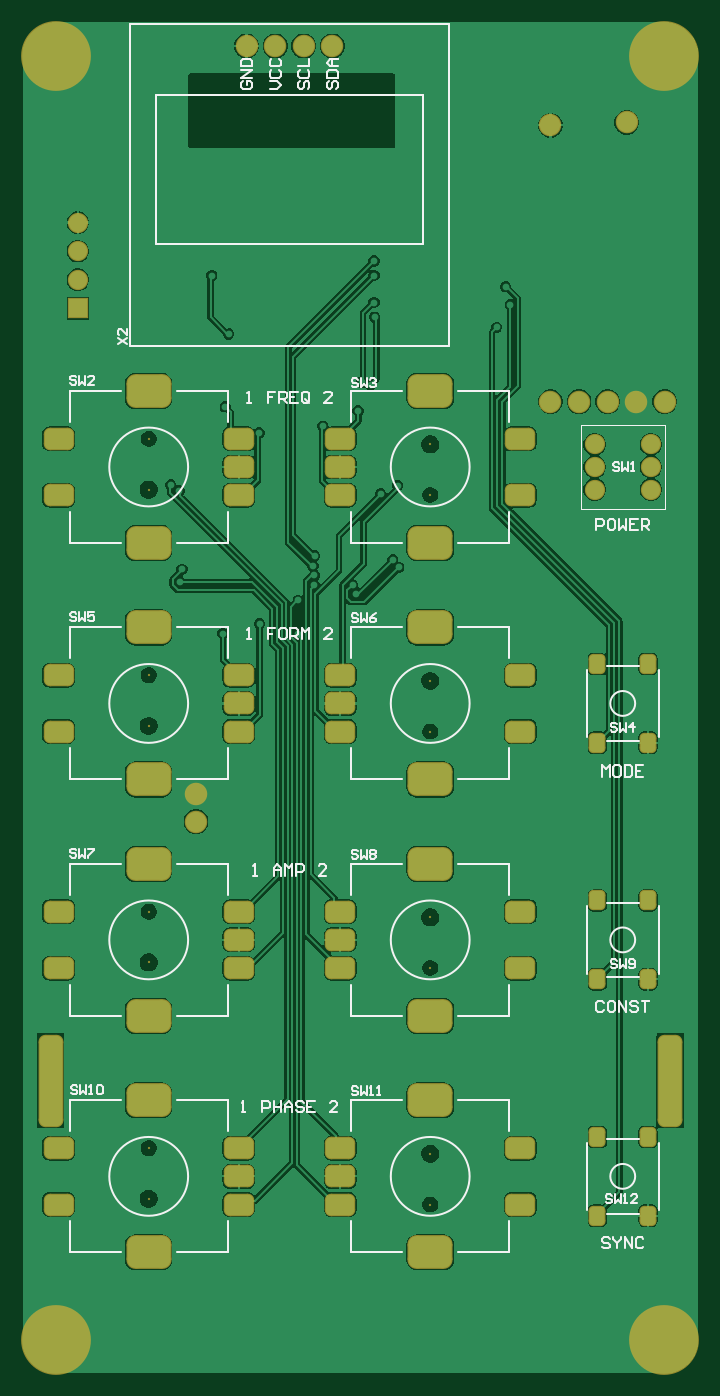
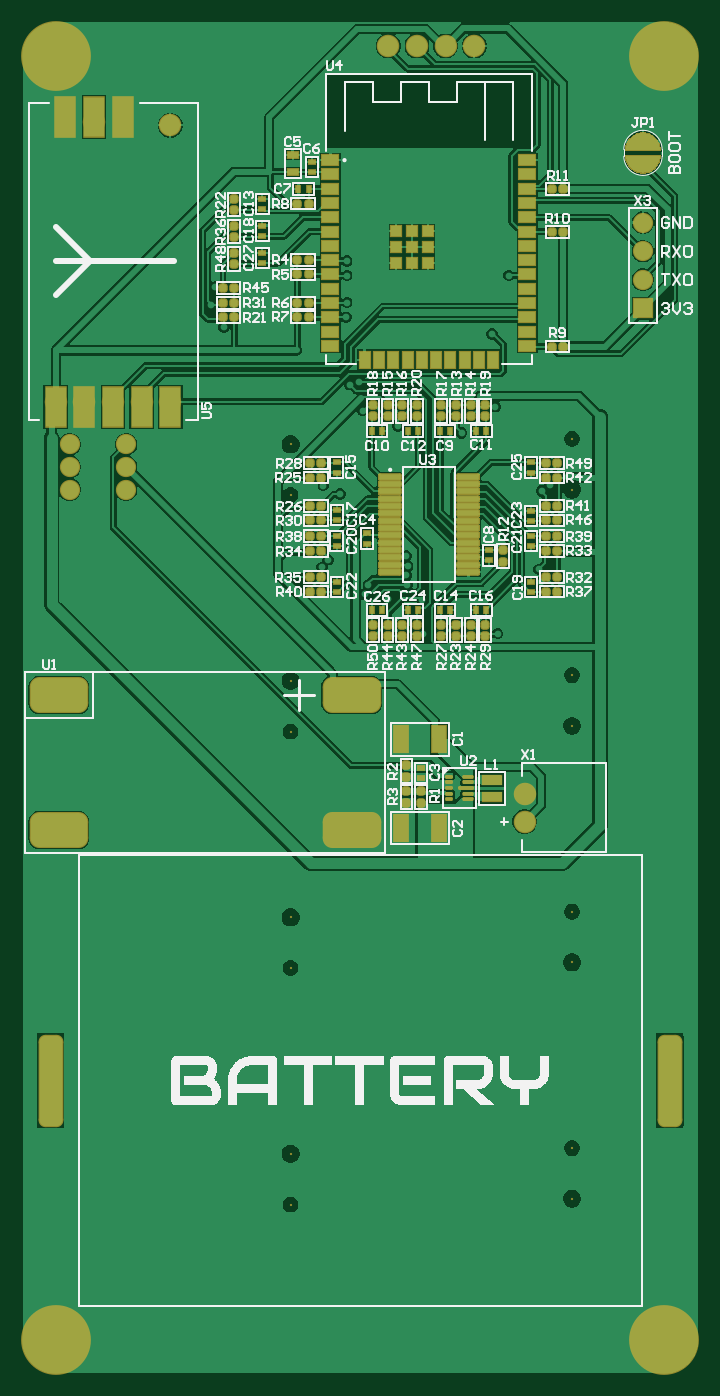
Circuit board: 9 layer files. Board 60.0 x 120.0 mm.
- drill: PCB_V1-RectHoles.TXT (163 bytes)
- bottom_copper: PCB_V1.GBL (105252 bytes)
- bottom_silk: PCB_V1.GBO (54387 bytes)
- paste: PCB_V1.GBP (9573 bytes)
- bottom_mask: PCB_V1.GBS (74371 bytes)
- top_copper: PCB_V1.GTL (77345 bytes)
- top_silk: PCB_V1.GTO (14410 bytes)
- paste: PCB_V1.GTP (2710 bytes)
- top_mask: PCB_V1.GTS (4105 bytes)

=== drill: PCB_V1-RectHoles.TXT ===
M48
;Layer_Color=9474304
;FILE_FORMAT=4:4
METRIC,LZ
;TYPE=PLATED
T6F00S00C2.0000
%
G90
G05
T06
G00X00025Y0023
M15
G01Y0029
M16
G00X00575Y0023
M15
G01Y0029
M16
M30

=== bottom_copper: PCB_V1.GBL (105252 bytes, source omitted) ===
=== bottom_silk: PCB_V1.GBO (54387 bytes, source omitted) ===
=== paste: PCB_V1.GBP (9573 bytes, source omitted) ===
=== bottom_mask: PCB_V1.GBS (74371 bytes, source omitted) ===
=== top_copper: PCB_V1.GTL (77345 bytes, source omitted) ===
=== top_silk: PCB_V1.GTO (14410 bytes, source omitted) ===
=== paste: PCB_V1.GTP (2710 bytes, source withheld) ===
=== top_mask: PCB_V1.GTS ===
G04*
G04 #@! TF.GenerationSoftware,Altium Limited,Altium Designer,23.4.1 (23)*
G04*
G04 Layer_Color=8388736*
%FSLAX44Y44*%
%MOMM*%
G71*
G04*
G04 #@! TF.SameCoordinates,ED8CA8E1-86DF-42A4-AF38-516AE62C0134*
G04*
G04*
G04 #@! TF.FilePolarity,Negative*
G04*
G01*
G75*
G04:AMPARAMS|DCode=17|XSize=1.8mm|YSize=1.5mm|CornerRadius=0.425mm|HoleSize=0mm|Usage=FLASHONLY|Rotation=90.000|XOffset=0mm|YOffset=0mm|HoleType=Round|Shape=RoundedRectangle|*
%AMROUNDEDRECTD17*
21,1,1.8000,0.6500,0,0,90.0*
21,1,0.9500,1.5000,0,0,90.0*
1,1,0.8500,0.3250,0.4750*
1,1,0.8500,0.3250,-0.4750*
1,1,0.8500,-0.3250,-0.4750*
1,1,0.8500,-0.3250,0.4750*
%
%ADD17ROUNDEDRECTD17*%
G04:AMPARAMS|DCode=18|XSize=3mm|YSize=4mm|CornerRadius=0.8mm|HoleSize=0mm|Usage=FLASHONLY|Rotation=270.000|XOffset=0mm|YOffset=0mm|HoleType=Round|Shape=RoundedRectangle|*
%AMROUNDEDRECTD18*
21,1,3.0000,2.4000,0,0,270.0*
21,1,1.4000,4.0000,0,0,270.0*
1,1,1.6000,-1.2000,-0.7000*
1,1,1.6000,-1.2000,0.7000*
1,1,1.6000,1.2000,0.7000*
1,1,1.6000,1.2000,-0.7000*
%
%ADD18ROUNDEDRECTD18*%
G04:AMPARAMS|DCode=19|XSize=2mm|YSize=2.7mm|CornerRadius=0.55mm|HoleSize=0mm|Usage=FLASHONLY|Rotation=270.000|XOffset=0mm|YOffset=0mm|HoleType=Round|Shape=RoundedRectangle|*
%AMROUNDEDRECTD19*
21,1,2.0000,1.6000,0,0,270.0*
21,1,0.9000,2.7000,0,0,270.0*
1,1,1.1000,-0.8000,-0.4500*
1,1,1.1000,-0.8000,0.4500*
1,1,1.1000,0.8000,0.4500*
1,1,1.1000,0.8000,-0.4500*
%
%ADD19ROUNDEDRECTD19*%
%ADD20R,1.8000X1.8000*%
%ADD21C,1.8000*%
%ADD22C,2.0000*%
%ADD23C,0.2000*%
G04:AMPARAMS|DCode=24|XSize=2.2mm|YSize=8.2mm|CornerRadius=0.6mm|HoleSize=0mm|Usage=FLASHONLY|Rotation=0.000|XOffset=0mm|YOffset=0mm|HoleType=Round|Shape=RoundedRectangle|*
%AMROUNDEDRECTD24*
21,1,2.2000,7.0000,0,0,0.0*
21,1,1.0000,8.2000,0,0,0.0*
1,1,1.2000,0.5000,-3.5000*
1,1,1.2000,-0.5000,-3.5000*
1,1,1.2000,-0.5000,3.5000*
1,1,1.2000,0.5000,3.5000*
%
%ADD24ROUNDEDRECTD24*%
%ADD25C,6.2000*%
D17*
X555500Y210000D02*
D03*
Y140000D02*
D03*
X510500D02*
D03*
Y210000D02*
D03*
X555500Y420000D02*
D03*
Y350000D02*
D03*
X510500D02*
D03*
Y420000D02*
D03*
X555500Y630000D02*
D03*
Y560000D02*
D03*
X510500D02*
D03*
Y630000D02*
D03*
D18*
X362000Y107500D02*
D03*
Y242500D02*
D03*
X112000D02*
D03*
Y107500D02*
D03*
X362000Y317500D02*
D03*
Y452500D02*
D03*
X112000Y452500D02*
D03*
Y317500D02*
D03*
X362000Y527500D02*
D03*
Y662500D02*
D03*
X112000D02*
D03*
Y527500D02*
D03*
X362000Y737500D02*
D03*
Y872500D02*
D03*
X112000D02*
D03*
Y737500D02*
D03*
D19*
X442000Y150000D02*
D03*
Y200000D02*
D03*
X282000D02*
D03*
Y175000D02*
D03*
Y150000D02*
D03*
X32000Y200000D02*
D03*
Y150000D02*
D03*
X192000D02*
D03*
Y175000D02*
D03*
Y200000D02*
D03*
X442000Y360000D02*
D03*
Y410000D02*
D03*
X282000D02*
D03*
Y385000D02*
D03*
Y360000D02*
D03*
X32000Y410000D02*
D03*
Y360000D02*
D03*
X192000D02*
D03*
Y385000D02*
D03*
Y410000D02*
D03*
X442000Y570000D02*
D03*
Y620000D02*
D03*
X282000D02*
D03*
Y595000D02*
D03*
Y570000D02*
D03*
X32000Y620000D02*
D03*
Y570000D02*
D03*
X192000D02*
D03*
Y595000D02*
D03*
Y620000D02*
D03*
X442000Y780000D02*
D03*
Y830000D02*
D03*
X282000D02*
D03*
Y805000D02*
D03*
Y780000D02*
D03*
X32000Y830000D02*
D03*
Y780000D02*
D03*
X192000D02*
D03*
Y805000D02*
D03*
Y830000D02*
D03*
D20*
X49000Y945900D02*
D03*
D21*
Y971300D02*
D03*
Y996700D02*
D03*
Y1022100D02*
D03*
X508000Y825000D02*
D03*
Y805000D02*
D03*
Y785000D02*
D03*
X558000Y825000D02*
D03*
Y805000D02*
D03*
Y785000D02*
D03*
D22*
X198900Y1178920D02*
D03*
X224300D02*
D03*
X249700D02*
D03*
X275100D02*
D03*
X154000Y490000D02*
D03*
Y515000D02*
D03*
X570400Y863000D02*
D03*
X545000D02*
D03*
X519600D02*
D03*
X494200D02*
D03*
X468800D02*
D03*
X536600Y1111000D02*
D03*
X468800Y1108500D02*
D03*
D23*
X362000Y150000D02*
D03*
Y195000D02*
D03*
X112000Y200000D02*
D03*
Y155000D02*
D03*
X362000Y360000D02*
D03*
Y405000D02*
D03*
X112000Y410000D02*
D03*
Y365000D02*
D03*
X362000Y570000D02*
D03*
Y615000D02*
D03*
X112000Y620000D02*
D03*
Y575000D02*
D03*
X362000Y780000D02*
D03*
Y825000D02*
D03*
X112000Y830000D02*
D03*
Y785000D02*
D03*
D24*
X25000Y260000D02*
D03*
X575000D02*
D03*
D25*
X570000Y30000D02*
D03*
X30000D02*
D03*
X570000Y1170000D02*
D03*
X30000D02*
D03*
M02*

